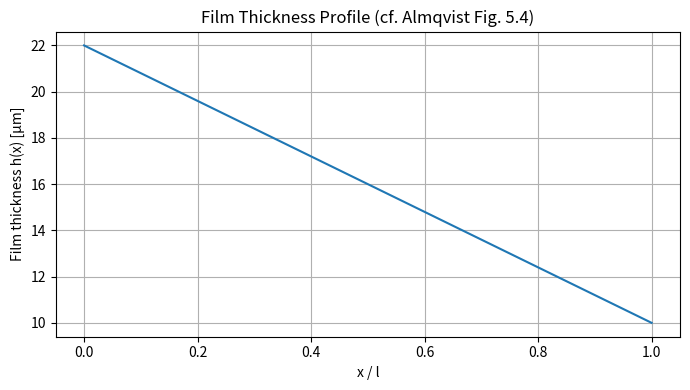
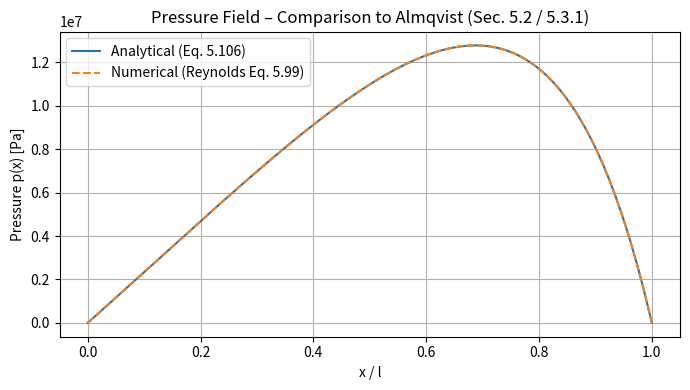
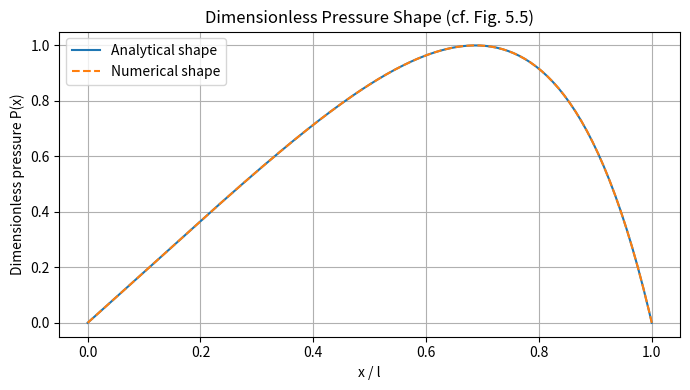

Source code (Python) for these figures, in order:
import numpy as np
import matplotlib.pyplot as plt


# ---------------------------------------------------------------------------
# Geometry from Almqvist: linear slider h(x)
#   Eqs. (5.96)–(5.97), Section 5.3.1
# ---------------------------------------------------------------------------
def slider_geometry_h(x, k, h_T, l):
    """
    Film thickness for the infinitely wide linear slider.

    From Almqvist Eqs. (5.96)-(5.97):
        h(x) = h_T * (1 + k - k * x / l)

    Parameters:
        x    : array of grid points in [0, l]
        k    : inclination parameter
        h_T  : trailing-edge film thickness
        l    : length of bearing

    Returns:
        h(x)
    """
    return h_T * (1 + k - k * x / l)


# ---------------------------------------------------------------------------
# Analytical pressure solution from Almqvist Eq. (5.106)
# ---------------------------------------------------------------------------
def analytic_pressure_linear_slider(x, k, mu_a, u_l, h_T, l):
    """
    Analytical pressure for an incompressible, iso-viscous linear slider bearing.

    Eq. (5.106) (Section 5.3.1):
        p(x) = (6 μ_a u_l l / h_T^2) * (1/k) * [1/H - (1+k)/(2+k)(1/H²) - 1/(2+k)]
        H = 1 + k - k x/l
    """
    H = 1 + k - k * x / l
    bearing_number = 6 * mu_a * u_l * l / (h_T**2)
    shape = (1/k) * (1/H - ((1+k)/(2+k)) * (1/H**2) - 1/(2+k))
    return bearing_number * shape


# ---------------------------------------------------------------------------
# Numerical solution of 1D Reynolds equation
#   Eq. (5.99): d/dx[ (h^3 / 12μ) dp/dx ] = (u_l/2) dh/dx
# ---------------------------------------------------------------------------
def solve_reynolds_1d_incompressible(x, h, u_l, mu_a):
    """
    Finite-difference solution of:
        d/dx[ (h^3 / (12 μ_a)) dp/dx ] = (u_l / 2) dh/dx
    Uses second-order central differences. Fully consistent with
    Section 5.7.1.

    Returns:
        p(x)
    """
    x = np.asarray(x)
    h = np.asarray(h)
    N = len(x)
    dx = x[1] - x[0]

    c = h**3 / (12 * mu_a)  # coefficient in front of dp/dx

    M = N - 2  # number of interior points
    A = np.zeros((M, M))
    b = np.zeros(M)

    for j in range(M):
        i = j + 1  # global index i

        c_im = 0.5 * (c[i-1] + c[i])
        c_ip = 0.5 * (c[i] + c[i+1])

        A[j, j] = (c_im + c_ip) / dx**2
        if j > 0:
            A[j, j-1] = -c_im / dx**2
        if j < M - 1:
            A[j, j+1] = -c_ip / dx**2

        dhdx_i = (h[i+1] - h[i-1]) / (2*dx)
        b[j] = -(u_l / 2) * dhdx_i

    p_internal = np.linalg.solve(A, b)

    p = np.zeros_like(h)
    p[1:-1] = p_internal
    return p


# ---------------------------------------------------------------------------
# MAIN: Full end-to-end example with plotting
# ---------------------------------------------------------------------------
def main():
    # Problem parameters (same scale as Almqvist Ch. 5 examples)
    k = 1.2          # inclination parameter (optimal value in 5.3.5)
    u_l = 5.0        # m/s, sliding velocity (used in Fig. 5.6)
    mu_a = 0.01      # Pa·s, viscosity
    h_T = 10e-6      # trailing edge thickness
    l = 0.1          # bearing length

    # Grid
    N = 201
    x = np.linspace(0, l, N)

    # Film thickness profile
    h = slider_geometry_h(x, k, h_T, l)

    # Numerical pressure (solving Reynolds Eq. 5.99)
    p_num = solve_reynolds_1d_incompressible(x, h, u_l, mu_a)

    # Analytical pressure (Eq. 5.106)
    p_exact = analytic_pressure_linear_slider(x, k, mu_a, u_l, h_T, l)

    # Compare results
    rel_err = np.linalg.norm(p_num - p_exact) / np.linalg.norm(p_exact)
    print(f"Relative L2 error (numerical vs analytical): {rel_err:.3e}")

    # Normalized shape comparison (like Fig. 5.5)
    P_num = p_num / np.max(np.abs(p_num))
    P_exact = p_exact / np.max(np.abs(p_exact))
    rel_err_shape = np.linalg.norm(P_num - P_exact) / np.linalg.norm(P_exact)
    print(f"Relative error (dimensionless pressure shape): {rel_err_shape:.3e}")

    # -----------------------------------------------------------------------
    # Plot 1: Film thickness profile (h)
    # → Compare to shape in Fig. 5.4
    # -----------------------------------------------------------------------
    plt.figure(figsize=(7, 4))
    plt.plot(x/l, h*1e6, label="h(x) [μm]")
    plt.xlabel("x / l")
    plt.ylabel("Film thickness h(x) [µm]")
    plt.title("Film Thickness Profile (cf. Almqvist Fig. 5.4)")
    plt.grid(True)
    plt.tight_layout()
    plt.show()

    # -----------------------------------------------------------------------
    # Plot 2: Pressure field p(x) (numerical vs analytical)
    # → This is the direct "pressure fields" output of the assignment.
    # -----------------------------------------------------------------------
    plt.figure(figsize=(7, 4))
    plt.plot(x/l, p_exact, label="Analytical (Eq. 5.106)")
    plt.plot(x/l, p_num, "--", label="Numerical (Reynolds Eq. 5.99)")
    plt.xlabel("x / l")
    plt.ylabel("Pressure p(x) [Pa]")
    plt.title("Pressure Field – Comparison to Almqvist (Sec. 5.2 / 5.3.1)")
    plt.legend()
    plt.grid(True)
    plt.tight_layout()
    plt.show()

    # -----------------------------------------------------------------------
    # Plot 3: Dimensionless pressure shape (cf. Almqvist Fig. 5.5)
    # -----------------------------------------------------------------------
    plt.figure(figsize=(7, 4))
    plt.plot(x/l, P_exact, label="Analytical shape")
    plt.plot(x/l, P_num, "--", label="Numerical shape")
    plt.xlabel("x / l")
    plt.ylabel("Dimensionless pressure P(x)")
    plt.title("Dimensionless Pressure Shape (cf. Fig. 5.5)")
    plt.legend()
    plt.grid(True)
    plt.tight_layout()
    plt.show()


if __name__ == "__main__":
    main()
